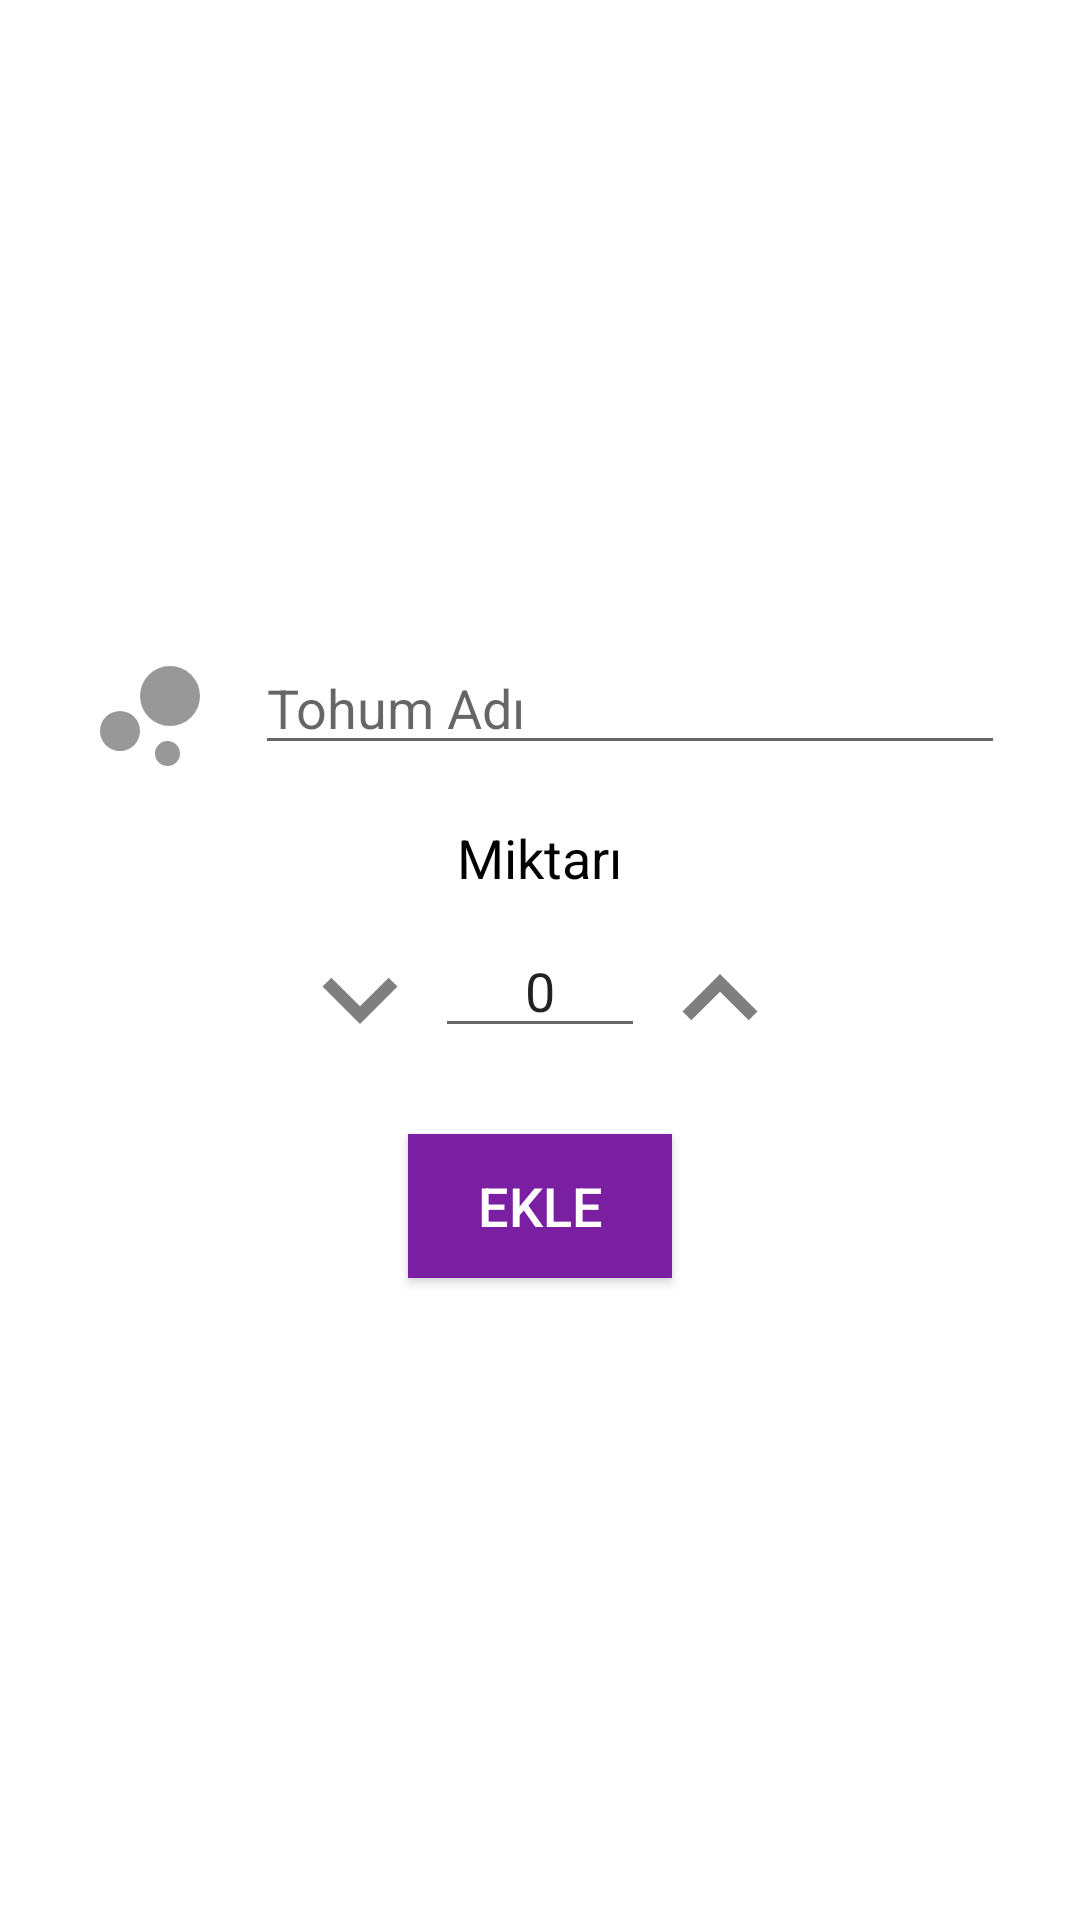

Layout XML and referenced resources for this Android screen:
<!-- AndroidManifest.xml: application theme NoActionBarTheme -->
<!-- res/layout/activity_yeni_tohum.xml -->
<?xml version="1.0" encoding="utf-8"?>
<LinearLayout xmlns:android="http://schemas.android.com/apk/res/android"
    xmlns:app="http://schemas.android.com/apk/res-auto"
    xmlns:tools="http://schemas.android.com/tools"
    android:layout_width="match_parent"
    android:layout_height="match_parent"
    android:orientation="vertical"
    android:gravity="center"
    android:background="#ffffff"
    tools:context=".tohum.YeniTohum">

    <LinearLayout
        android:layout_width="match_parent"
        android:layout_height="wrap_content"
        android:gravity="center_horizontal">

        <ImageView
            android:id="@+id/tohumnewimgview"
            android:layout_width="50dp"
            android:layout_height="50dp"
            app:srcCompat="@drawable/ic_bubble_chart_black_24dp"
            android:contentDescription="@string/tohumadi" />

        <EditText
            android:id="@+id/tohumnewet"
            android:layout_width="250dp"
            android:layout_height="wrap_content"
            android:layout_marginStart="10dp"
            android:hint="@string/tohumadi"
            android:inputType="textCapSentences"
            android:importantForAutofill="no" />

    </LinearLayout>

    <TextView
        android:layout_width="wrap_content"
        android:layout_height="wrap_content"
        android:layout_marginTop="10dp"
        android:layout_marginBottom="10dp"
        android:text="@string/miktari"
        android:textColor="#000000"
        android:textSize="18sp" />

    <LinearLayout
        android:layout_width="wrap_content"
        android:layout_height="wrap_content"
        android:gravity="center_horizontal">

        <ImageButton
            android:id="@+id/tohumnewazalt"
            android:layout_width="wrap_content"
            android:layout_height="wrap_content"
            android:background="@color/transparent"
            app:srcCompat="@drawable/ic_expand_more_black_24dp"
            android:contentDescription="@string/cd_azalt" />


        <EditText
            android:id="@+id/tohumnewmiktar"
            android:layout_width="70dp"
            android:layout_height="wrap_content"
            android:inputType="number"
            android:text="@string/sifir"
            android:textAlignment="center"
            android:importantForAutofill="no"
            tools:ignore="LabelFor" />

        <ImageButton
            android:id="@+id/tohumnewarttir"
            android:layout_width="wrap_content"
            android:layout_height="wrap_content"
            android:background="@color/transparent"
            app:srcCompat="@drawable/ic_expand_less_black_24dp"
            android:contentDescription="@string/cd_arttir" />

    </LinearLayout>

    <Button
        android:id="@+id/tohumnewb"
        android:layout_width="wrap_content"
        android:layout_height="wrap_content"
        android:layout_marginTop="20dp"
        android:background="#7B1FA2"
        android:padding="10dp"
        android:text="@string/button_ekle"
        android:textColor="@android:color/white"
        android:textSize="18sp"
        app:icon="@drawable/ic_add_black_24dp" />

</LinearLayout>
<!-- resources referenced by this layout -->
<resources>
  <!-- drawable ic_bubble_chart_black_24dp (drawable) -->
  <vector android:alpha="0.4" android:height="24dp"
      android:viewportHeight="24.0" android:viewportWidth="24.0"
      android:width="24dp" xmlns:android="http://schemas.android.com/apk/res/android">
      <path android:fillColor="#FF000000" android:pathData="M7.2,14.4m-3.2,0a3.2,3.2 0,1 1,6.4 0a3.2,3.2 0,1 1,-6.4 0"/>
      <path android:fillColor="#FF000000" android:pathData="M14.8,18m-2,0a2,2 0,1 1,4 0a2,2 0,1 1,-4 0"/>
      <path android:fillColor="#FF000000" android:pathData="M15.2,8.8m-4.8,0a4.8,4.8 0,1 1,9.6 0a4.8,4.8 0,1 1,-9.6 0"/>
  </vector>
  <!-- drawable ic_expand_less_black_24dp (drawable) -->
  <vector android:alpha="0.5" android:height="50dp"
      android:viewportHeight="24.0" android:viewportWidth="24.0"
      android:width="50dp" xmlns:android="http://schemas.android.com/apk/res/android">
      <path android:fillColor="#FF000000" android:pathData="M12,8l-6,6 1.41,1.41L12,10.83l4.59,4.58L18,14z"/>
  </vector>
  <!-- drawable ic_expand_more_black_24dp (drawable) -->
  <vector android:alpha="0.5" android:height="50dp"
      android:viewportHeight="24.0" android:viewportWidth="24.0"
      android:width="50dp" xmlns:android="http://schemas.android.com/apk/res/android">
      <path android:fillColor="#FF000000" android:pathData="M16.59,8.59L12,13.17 7.41,8.59 6,10l6,6 6,-6z"/>
  </vector>
  <string name="button_ekle">EKLE</string>
  <string name="cd_arttir">Arttır</string>
  <string name="cd_azalt">Azalt</string>
  <string name="miktari">Miktarı</string>
  <string name="sifir">0</string>
  <string name="tohumadi">Tohum Adı</string>
  <style name="NoActionBarTheme" parent="Theme.AppCompat.Light.NoActionBar">
          <item name="colorPrimary">@color/colorPrimary</item>
          <item name="colorPrimaryDark">@color/colorPrimaryDark</item>
          <item name="colorAccent">@color/colorAccent</item>
      </style>
  <color name="colorPrimary">#0d47a1</color>
  <color name="colorPrimaryDark">#fafafa</color>
  <color name="colorAccent">#0d47a1</color>
</resources>
